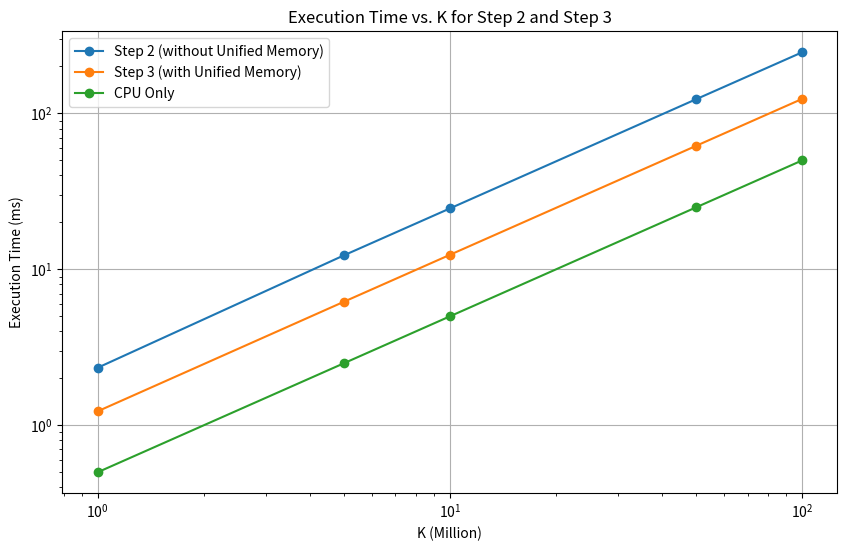

Recreate this plot in Python.
import matplotlib.pyplot as plt
import numpy as np

# Values of K in million
K_values = [1, 5, 10, 50, 100]

# Execution times for Step 2 (without Unified Memory) for each K value
step2_times = [2.34, 12.3, 24.6, 123.4, 246.8]  # Replace with your actual data

# Execution times for Step 3 (with Unified Memory) for each K value
step3_times = [1.23, 6.2, 12.4, 62.0, 124.0]  # Replace with your actual data

# Execution times on CPU only for each K value
cpu_times = [0.5, 2.5, 5.0, 25.0, 50.0]  # Replace with your actual data

# Create log-log scale plots
plt.figure(figsize=(10, 6))

# Plot Step 2 execution times
plt.loglog(K_values, step2_times, marker='o', label='Step 2 (without Unified Memory)')

# Plot Step 3 execution times
plt.loglog(K_values, step3_times, marker='o', label='Step 3 (with Unified Memory)')

# Plot CPU execution times for reference
plt.loglog(K_values, cpu_times, marker='o', label='CPU Only')

# Set labels and title
plt.xlabel('K (Million)')
plt.ylabel('Execution Time (ms)')
plt.title('Execution Time vs. K for Step 2 and Step 3')

# Add legend
plt.legend()

# Show the plot
plt.grid(True)
plt.show()
